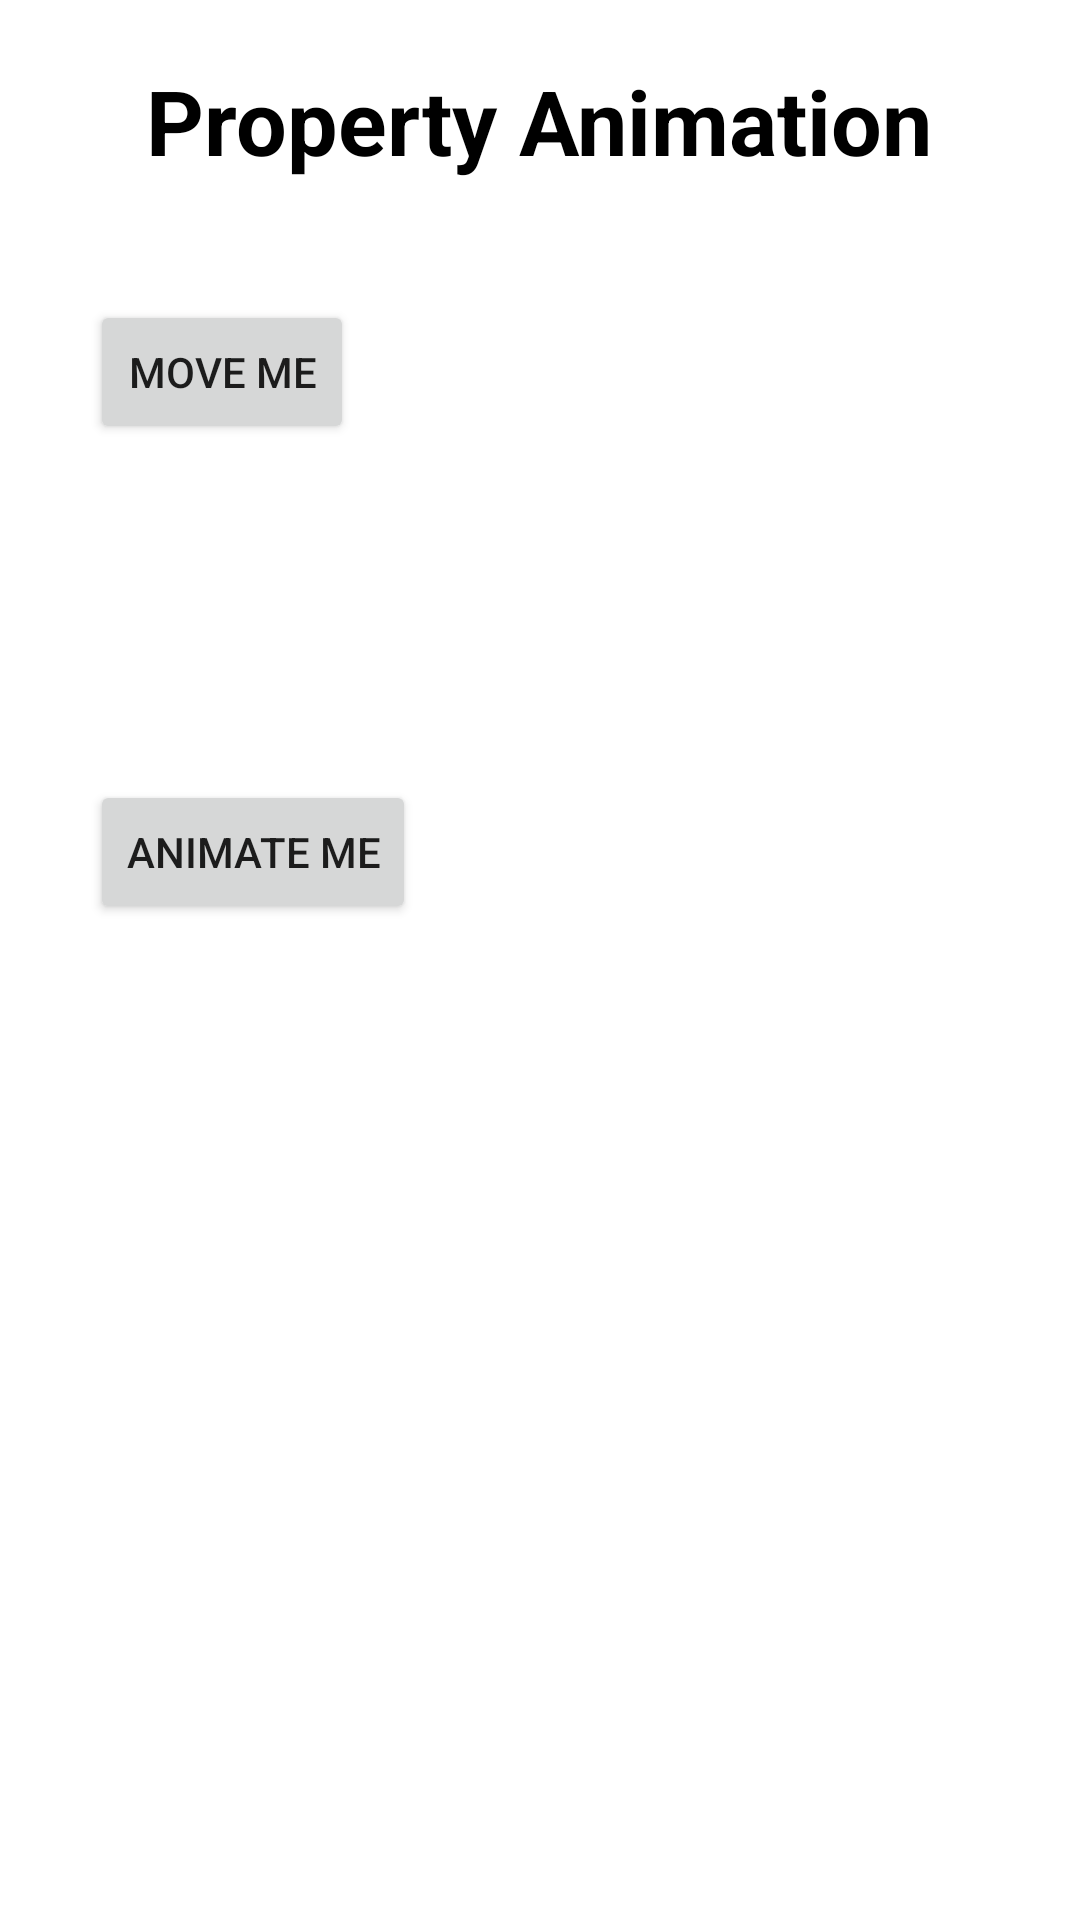

Here is an Android app screen rendered from its layout file. Give the layout XML and the strings, colors and styles it references.
<!-- AndroidManifest.xml: application theme Theme.AnimationsShowing -->
<!-- res/layout/activity_main4.xml -->
<?xml version="1.0" encoding="utf-8"?>
<RelativeLayout xmlns:android="http://schemas.android.com/apk/res/android"
    android:layout_width="match_parent"
    android:layout_height="match_parent">

    <TextView
        android:layout_width="wrap_content"
        android:layout_height="wrap_content"
        android:text="Property Animation"
        android:textSize="30sp"
        android:textStyle="bold"
        android:textColor="@color/black"
        android:layout_marginTop="20dp"
        android:layout_centerHorizontal="true"/>

    <Button
        android:id="@+id/moveButton"
        android:layout_width="wrap_content"
        android:layout_height="wrap_content"
        android:layout_marginStart="30dp"
        android:layout_marginTop="100dp"
        android:text="Move Me"/>

    <Button
        android:id="@+id/animateButton"
        android:layout_width="wrap_content"
        android:layout_height="wrap_content"
        android:layout_marginTop="260dp"
        android:layout_marginStart="30dp"
        android:text="Animate Me"/>

</RelativeLayout>
<!-- resources referenced by this layout -->
<resources>
  <style name="Theme.AnimationsShowing" parent="Theme.MaterialComponents.Light.NoActionBar" />
  <!-- not gathered from this repository: default colours our renderer supplied (Android Studio template values) -->
  <color name="black">#FF000000</color>
</resources>
